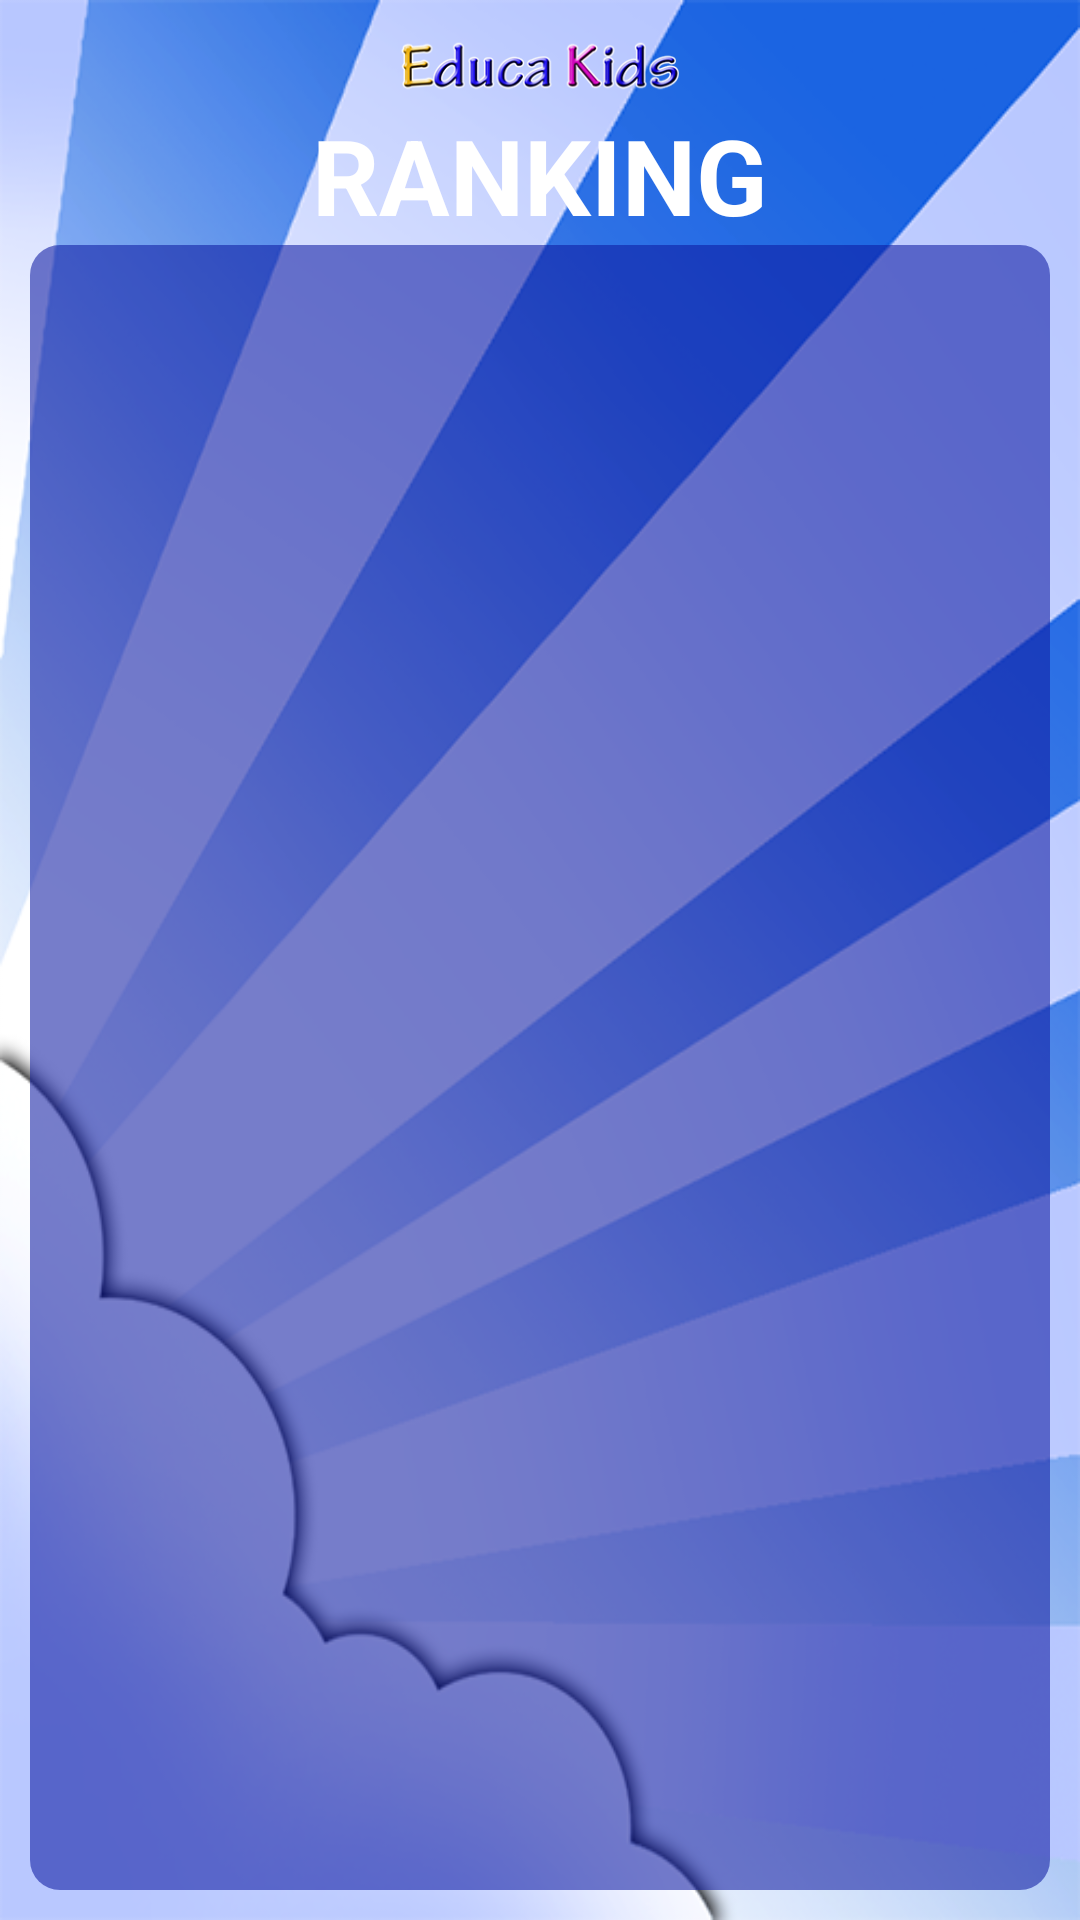

The Android layout XML behind this screen, and the referenced resources:
<!-- AndroidManifest.xml: application theme AppTheme -->
<!-- res/layout/activity_ranking.xml -->
<?xml version="1.0" encoding="utf-8"?>
<LinearLayout xmlns:android="http://schemas.android.com/apk/res/android"
    xmlns:tools="http://schemas.android.com/tools"
    android:layout_width="match_parent"
    android:layout_height="match_parent"
    android:orientation="vertical"
    android:padding="10dp"
    android:background="@drawable/background_03"
    tools:context=".activities.RankingActivity">


    <ImageView
        android:layout_width="105dp"
        android:layout_height="25dp"
        android:layout_gravity="center_horizontal"
        android:src="@drawable/nome_educakids"/>

    <TextView
        android:layout_width="wrap_content"
        android:layout_height="wrap_content"
        android:layout_gravity="center_horizontal"
        android:text="@string/label_ranking"
        android:textSize="35sp"
        android:textStyle="bold"
        android:textColor="@color/colorPontuacao"/>


    <LinearLayout
        android:layout_width="match_parent"
        android:layout_height="match_parent"
        android:background="@drawable/pontuacao_background"
        android:orientation="vertical">

        <android.support.v7.widget.RecyclerView
            android:id="@+id/rv_pontuacao"
            android:layout_width="match_parent"
            android:layout_height="match_parent"/>

    </LinearLayout>

</LinearLayout>
<!-- resources referenced by this layout -->
<resources>
  <color name="colorPontuacao">#ffffff</color>
  <!-- drawable background_03: png bitmap (drawable, 194739 bytes) -->
  <!-- drawable nome_educakids: png bitmap (drawable, 35659 bytes) -->
  <!-- drawable pontuacao_background (drawable) -->
  <?xml version="1.0" encoding="utf-8"?>
  <selector xmlns:android="http://schemas.android.com/apk/res/android">
      <item>
          <shape android:shape="rectangle">
              <corners android:radius="10dp" />
              <solid android:color="@color/colorPontuacaoBackground"/>
          </shape>
      </item>>
  </selector>
  <string name="label_ranking">RANKING</string>
  <style name="AppTheme" parent="Theme.AppCompat.Light.NoActionBar">
          
          <item name="colorPrimary">@color/colorPrimary</item>
          <item name="colorPrimaryDark">@color/colorPrimaryDark</item>
          <item name="colorAccent">@color/colorAccent</item>
  
      </style>
  <color name="colorPontuacaoBackground">#900d19a1</color>
  <color name="colorPrimary">#3F51B5</color>
  <color name="colorPrimaryDark">#303F9F</color>
  <color name="colorAccent">#0023ec</color>
</resources>
